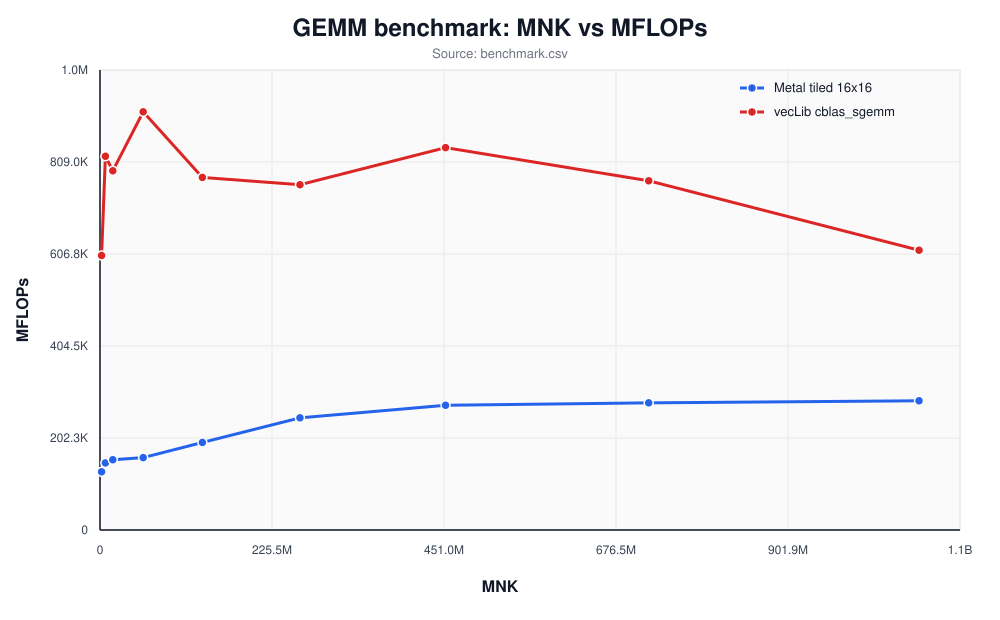

The table this chart was drawn from, first rows:
implementation, m, n, k, mnk, average_ms, best_ms, mflops, max_abs_error
vecLib cblas_sgemm, 128, 128, 128, 2097152, 0.006950, 0.006458, 603506, 0.00000000e+00
Metal tiled 16x16, 128, 128, 128, 2097152, 0.03278, 0.03238, 127956, 0.00000000e+00
vecLib cblas_sgemm, 192, 192, 192, 7077888, 0.01723, 0.01675, 821630, 0.00000000e+00
Metal tiled 16x16, 192, 192, 192, 7077888, 0.09602, 0.09563, 147424, 0.00000000e+00
vecLib cblas_sgemm, 256, 256, 256, 16777216, 0.04249, 0.03637, 789746, 0.00000000e+00
Metal tiled 16x16, 256, 256, 256, 16777216, 0.2172, 0.217, 154469, 0.00000000e+00
vecLib cblas_sgemm, 384, 384, 384, 56623104, 0.1232, 0.1117, 919362, 0.00000000e+00
Metal tiled 16x16, 384, 384, 384, 56623104, 0.7116, 0.7107, 159146, 0.00000000e+00
vecLib cblas_sgemm, 512, 512, 512, 134217728, 0.3463, 0.308, 775135, 0.00000000e+00
Metal tiled 16x16, 512, 512, 512, 134217728, 1.395, 0.9443, 192494, 0.00000000e+00
vecLib cblas_sgemm, 640, 640, 640, 262144000, 0.6907, 0.4709, 759100, 0.00000000e+00
Metal tiled 16x16, 640, 640, 640, 262144000, 2.126, 1.832, 246600, 0.00000000e+00
vecLib cblas_sgemm, 768, 768, 768, 452984832, 1.078, 0.7463, 840612, 0.00000000e+00
Metal tiled 16x16, 768, 768, 768, 452984832, 3.304, 3.158, 274215, 0.00000000e+00
vecLib cblas_sgemm, 896, 896, 896, 719323136, 1.874, 1.294, 767730, 0.00000000e+00
Metal tiled 16x16, 896, 896, 896, 719323136, 5.146, 5.024, 279541, 0.00000000e+00
vecLib cblas_sgemm, 1024, 1024, 1024, 1073741824, 3.491, 3.097, 615074, 0.00000000e+00
Metal tiled 16x16, 1024, 1024, 1024, 1073741824, 7.56, 7.513, 284055, 0.00000000e+00
